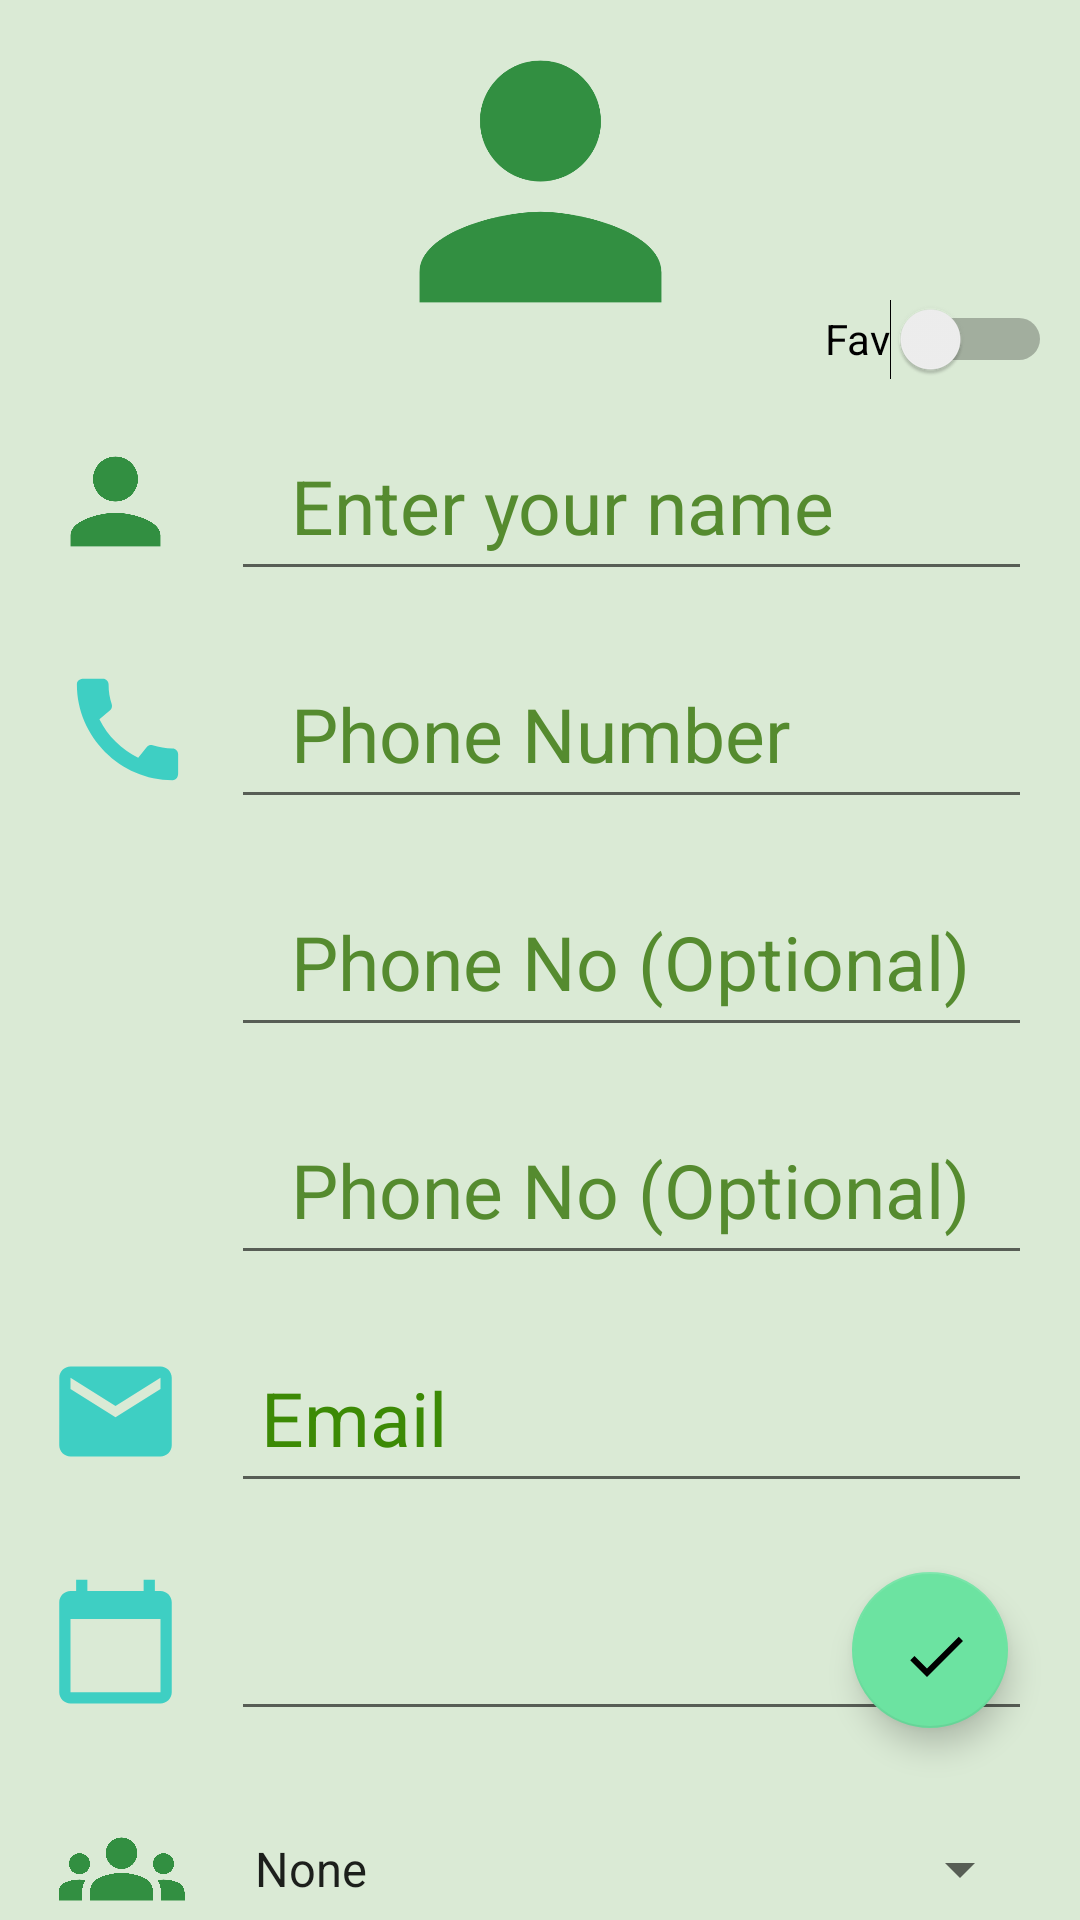

Write the Android layout XML for this screen, with the resource values it uses.
<!-- AndroidManifest.xml: application theme Theme.Contact -->
<!-- res/layout/fragment_update_contact.xml -->
<?xml version="1.0" encoding="utf-8"?>
<androidx.constraintlayout.widget.ConstraintLayout xmlns:android="http://schemas.android.com/apk/res/android"
    xmlns:app="http://schemas.android.com/apk/res-auto"
    xmlns:tools="http://schemas.android.com/tools"
    android:layout_width="match_parent"
    android:layout_height="match_parent"
    android:background="#CDE8D9"
    android:backgroundTint="#DAEAD5"
    tools:context=".ui.fragment.UpdateContactFragment">

    <ImageView
        android:id="@+id/add_images"
        android:layout_width="203dp"
        android:layout_height="121dp"
        android:contentDescription="@string/todo"
        app:layout_constraintBottom_toBottomOf="parent"
        app:layout_constraintEnd_toEndOf="parent"
        app:layout_constraintHorizontal_bias="0.5"
        app:layout_constraintStart_toStartOf="parent"
        app:layout_constraintTop_toTopOf="parent"
        app:layout_constraintVertical_bias="0.0"
        app:srcCompat="@drawable/ic_baseline_person_24" />

    <ImageView
        android:id="@+id/add_name_image"
        android:layout_width="45dp"
        android:layout_height="45dp"
        android:layout_marginStart="16dp"
        android:contentDescription="@string/todo"
        app:layout_constraintBottom_toBottomOf="@+id/add_name"
        app:layout_constraintEnd_toStartOf="@+id/add_name"
        app:layout_constraintHorizontal_bias="0.0"
        app:layout_constraintStart_toStartOf="parent"
        app:layout_constraintTop_toTopOf="@+id/add_name"
        app:srcCompat="@drawable/ic_baseline_person_24"
        tools:ignore="ImageContrastCheck" />

    <EditText
        android:id="@+id/add_name"
        android:layout_width="0dp"
        android:layout_height="60dp"
        android:layout_marginStart="16dp"
        android:layout_marginTop="16dp"
        android:layout_marginEnd="16dp"
        android:autofillHints="name"
        android:gravity="center_vertical"
        android:hint="@string/name"
        android:inputType="text"
        android:paddingStart="20dp"
        android:textColorHint="#558B2F"
        android:textSize="25sp"
        app:layout_constraintBottom_toTopOf="@+id/add_phone_no1"
        app:layout_constraintEnd_toEndOf="parent"
        app:layout_constraintStart_toEndOf="@+id/add_name_image"
        app:layout_constraintTop_toBottomOf="@+id/add_images"
        tools:ignore="RtlSymmetry" />

    <ImageView
        android:id="@+id/add_phone_image"
        android:layout_width="45dp"
        android:layout_height="45dp"
        android:layout_marginStart="16dp"
        android:layout_marginEnd="8dp"
        app:layout_constraintBottom_toBottomOf="@+id/add_phone_no1"
        app:layout_constraintEnd_toStartOf="@+id/add_phone_no1"
        app:layout_constraintStart_toStartOf="parent"
        app:layout_constraintTop_toTopOf="@+id/add_phone_no1"
        app:srcCompat="@drawable/ic_baseline_call_24"
        tools:ignore="ContentDescription,ImageContrastCheck" />

    <EditText
        android:id="@+id/add_phone_no1"
        android:layout_width="0dp"
        android:layout_height="60dp"
        android:layout_marginTop="16dp"
        android:layout_marginEnd="16dp"
        android:gravity="center_vertical"
        android:hint="@string/phone_no"
        android:importantForAutofill="no"
        android:inputType="number"
        android:paddingStart="20dp"
        android:textColorHint="#558B2F"
        android:textSize="25sp"
        app:layout_constraintBottom_toTopOf="@+id/add_phone_no2"
        app:layout_constraintEnd_toEndOf="parent"
        app:layout_constraintStart_toStartOf="@+id/add_name"
        app:layout_constraintTop_toBottomOf="@+id/add_name"
        tools:ignore="RtlSymmetry,TextFields" />

    <EditText
        android:id="@+id/add_phone_no2"
        android:layout_width="0dp"
        android:layout_height="60dp"
        android:layout_marginTop="16dp"
        android:layout_marginEnd="16dp"
        android:autofillHints=""
        android:gravity="center_vertical"
        android:hint="@string/phone_no_optional"
        android:inputType="number"
        android:paddingStart="20dp"
        android:textColorHint="#558B2F"
        android:textSize="25sp"
        app:layout_constraintBottom_toTopOf="@+id/add_phone_no3"
        app:layout_constraintEnd_toEndOf="parent"
        app:layout_constraintStart_toStartOf="@+id/add_phone_no1"
        app:layout_constraintTop_toBottomOf="@+id/add_phone_no1"
        tools:ignore="RtlSymmetry,TextFields" />

    <EditText
        android:id="@+id/add_phone_no3"
        android:layout_width="0dp"
        android:layout_height="60dp"
        android:layout_marginTop="16dp"
        android:layout_marginEnd="16dp"
        android:autofillHints=""
        android:gravity="center_vertical"
        android:hint="@string/phone_no_optional"
        android:inputType="number"
        android:paddingStart="20dp"
        android:textColorHint="#558B2F"
        android:textSize="25sp"
        app:layout_constraintBottom_toTopOf="@+id/add_email"
        app:layout_constraintEnd_toEndOf="parent"
        app:layout_constraintStart_toStartOf="@+id/add_phone_no2"
        app:layout_constraintTop_toBottomOf="@+id/add_phone_no2"
        tools:ignore="RtlSymmetry,TextFields" />

    <EditText
        android:id="@+id/add_email"
        android:layout_width="0dp"
        android:layout_height="60dp"
        android:layout_marginTop="16dp"
        android:layout_marginEnd="16dp"
        android:autofillHints=""
        android:ems="10"
        android:gravity="center_vertical"
        android:hint="@string/email"
        android:inputType="textEmailAddress"
        android:paddingStart="10dp"
        android:textColorHint="#3C8A05"
        android:textSize="25sp"
        app:layout_constraintBottom_toTopOf="@+id/add_dob"
        app:layout_constraintEnd_toEndOf="parent"
        app:layout_constraintStart_toStartOf="@+id/add_phone_no3"
        app:layout_constraintTop_toBottomOf="@+id/add_phone_no3"
        tools:ignore="RtlSymmetry" />

    <ImageView
        android:id="@+id/add_email_image"
        android:layout_width="45dp"
        android:layout_height="45dp"
        android:layout_marginStart="16dp"
        android:contentDescription="@string/todo"
        app:layout_constraintBottom_toBottomOf="@+id/add_email"
        app:layout_constraintEnd_toStartOf="@+id/add_email"
        app:layout_constraintHorizontal_bias="0.0"
        app:layout_constraintStart_toStartOf="parent"
        app:layout_constraintTop_toTopOf="@+id/add_email"
        app:layout_constraintVertical_bias="0.466"
        app:srcCompat="@drawable/ic_baseline_email_24"
        tools:ignore="ImageContrastCheck" />

    <EditText
        android:id="@+id/add_dob"
        android:layout_width="0dp"
        android:layout_height="60dp"
        android:layout_marginTop="16dp"
        android:layout_marginEnd="16dp"
        android:autofillHints=""
        android:ems="10"
        android:inputType="date"
        android:minHeight="48dp"
        android:textSize="25sp"
        app:layout_constraintBottom_toTopOf="@+id/add_group"
        app:layout_constraintEnd_toEndOf="parent"
        app:layout_constraintStart_toStartOf="@+id/add_email"
        app:layout_constraintTop_toBottomOf="@+id/add_email" />

    <ImageView
        android:id="@+id/add_dob_image"
        android:layout_width="45dp"
        android:layout_height="45dp"
        android:layout_marginStart="16dp"
        android:contentDescription="@string/todo"
        app:layout_constraintBottom_toBottomOf="@+id/add_dob"
        app:layout_constraintEnd_toStartOf="@+id/add_dob"
        app:layout_constraintHorizontal_bias="0.0"
        app:layout_constraintStart_toStartOf="parent"
        app:layout_constraintTop_toTopOf="@+id/add_dob"
        app:srcCompat="@drawable/ic_baseline_calendar_today_24"
        tools:ignore="ImageContrastCheck" />

    <Spinner
        android:id="@+id/add_group"
        android:layout_width="0dp"
        android:layout_height="60dp"
        android:layout_marginTop="16dp"
        android:layout_marginEnd="16dp"
        android:entries="@array/options"
        android:textColorHint="#558B2F"
        android:textSize="25sp"
        app:layout_constraintEnd_toEndOf="parent"
        app:layout_constraintStart_toStartOf="@+id/add_dob"
        app:layout_constraintTop_toBottomOf="@+id/add_dob" />

    <ImageView
        android:id="@+id/add_group_image"
        android:layout_width="49dp"
        android:layout_height="42dp"
        android:layout_marginStart="16dp"
        android:contentDescription="@string/todo"
        app:layout_constraintBottom_toBottomOf="@id/add_group"
        app:layout_constraintEnd_toStartOf="@+id/add_group"
        app:layout_constraintHorizontal_bias="0.0"
        app:layout_constraintStart_toStartOf="parent"
        app:layout_constraintTop_toTopOf="@+id/add_group"
        app:srcCompat="@drawable/ic_baseline_groups_24"
        tools:ignore="ImageContrastCheck" />

    <com.google.android.material.floatingactionbutton.FloatingActionButton
        android:id="@+id/ok"
        android:layout_width="52dp"
        android:layout_height="58dp"
        android:layout_marginEnd="24dp"
        android:layout_marginBottom="64dp"
        android:background="#0C0C0C"
        android:clickable="true"
        android:contentDescription="@string/todo"
        android:focusable="true"
        android:src="@drawable/ic_baseline_check_24"
        app:backgroundTint="#6CE3A1"
        app:layout_constraintBottom_toBottomOf="parent"
        app:layout_constraintEnd_toEndOf="parent" />

    <Switch
        android:id="@+id/switch_fav"
        android:layout_width="wrap_content"
        android:layout_height="wrap_content"
        android:layout_marginEnd="16dp"
        android:minHeight="48dp"
        android:text="@string/fav"
        app:layout_constraintBottom_toTopOf="@+id/add_name"
        app:layout_constraintEnd_toEndOf="parent"
        app:layout_constraintStart_toEndOf="@+id/add_images"
        app:layout_constraintTop_toTopOf="parent"
        app:layout_constraintVertical_bias="1.0"
        tools:ignore="UseSwitchCompatOrMaterialXml" />


</androidx.constraintlayout.widget.ConstraintLayout>
<!-- resources referenced by this layout -->
<resources>
  <string-array name="options">Options
          <item>None</item>
          <item>Family</item>
          <item>Friends</item>
          <item>Neighbors</item>
          <item>Office</item>
          <item>Business</item>
      </string-array>
  <!-- drawable ic_baseline_calendar_today_24 (drawable) -->
  <vector xmlns:android="http://schemas.android.com/apk/res/android"
      android:width="24dp"
      android:height="24dp"
      android:tint="#3ECFC3"
      android:viewportWidth="24"
      android:viewportHeight="24">
      <path
          android:fillColor="@android:color/white"
          android:pathData="M20,3h-1L19,1h-2v2L7,3L7,1L5,1v2L4,3c-1.1,0 -2,0.9 -2,2v16c0,1.1 0.9,2 2,2h16c1.1,0 2,-0.9 2,-2L22,5c0,-1.1 -0.9,-2 -2,-2zM20,21L4,21L4,8h16v13z" />
  </vector>
  <!-- drawable ic_baseline_call_24 (drawable) -->
  <vector xmlns:android="http://schemas.android.com/apk/res/android"
      android:width="24dp"
      android:height="24dp"
      android:tint="#3ECFC3"
      android:viewportWidth="24"
      android:viewportHeight="24">
      <path
          android:fillColor="@android:color/white"
          android:pathData="M20.01,15.38c-1.23,0 -2.42,-0.2 -3.53,-0.56 -0.35,-0.12 -0.74,-0.03 -1.01,0.24l-1.57,1.97c-2.83,-1.35 -5.48,-3.9 -6.89,-6.83l1.95,-1.66c0.27,-0.28 0.35,-0.67 0.24,-1.02 -0.37,-1.11 -0.56,-2.3 -0.56,-3.53 0,-0.54 -0.45,-0.99 -0.99,-0.99H4.19C3.65,3 3,3.24 3,3.99 3,13.28 10.73,21 20.01,21c0.71,0 0.99,-0.63 0.99,-1.18v-3.45c0,-0.54 -0.45,-0.99 -0.99,-0.99z" />
  </vector>
  <!-- drawable ic_baseline_check_24 (drawable) -->
  <vector xmlns:android="http://schemas.android.com/apk/res/android"
      android:width="24dp"
      android:height="24dp"
      android:tint="#01784A"
      android:viewportWidth="24"
      android:viewportHeight="24">
      <path
          android:fillColor="@android:color/white"
          android:pathData="M9,16.17L4.83,12l-1.42,1.41L9,19 21,7l-1.41,-1.41z" />
  </vector>
  <!-- drawable ic_baseline_email_24 (drawable) -->
  <vector xmlns:android="http://schemas.android.com/apk/res/android"
      android:width="24dp"
      android:height="24dp"
      android:tint="#3ECFC3"
      android:viewportWidth="24"
      android:viewportHeight="24">
      <path
          android:fillColor="@android:color/white"
          android:pathData="M20,4L4,4c-1.1,0 -1.99,0.9 -1.99,2L2,18c0,1.1 0.9,2 2,2h16c1.1,0 2,-0.9 2,-2L22,6c0,-1.1 -0.9,-2 -2,-2zM20,8l-8,5 -8,-5L4,6l8,5 8,-5v2z" />
  </vector>
  <!-- drawable ic_baseline_person_24 (drawable) -->
  <vector xmlns:android="http://schemas.android.com/apk/res/android"
      android:width="24dp"
      android:height="24dp"
      android:tint="#328F41"
      android:viewportWidth="24"
      android:viewportHeight="24">
      <path
          android:fillColor="@android:color/white"
          android:pathData="M12,12c2.21,0 4,-1.79 4,-4s-1.79,-4 -4,-4 -4,1.79 -4,4 1.79,4 4,4zM12,14c-2.67,0 -8,1.34 -8,4v2h16v-2c0,-2.66 -5.33,-4 -8,-4z" />
  </vector>
  <string name="email">Email</string>
  <string name="fav">Fav</string>
  <string name="name">Enter your name</string>
  <string name="phone_no">Phone Number</string>
  <string name="phone_no_optional">Phone No (Optional)</string>
  <string name="todo">loading....</string>
  <style name="Theme.Contact" parent="Theme.MaterialComponents.DayNight.DarkActionBar">
          
          <item name="colorPrimary">@color/purple_500</item>
          <item name="colorPrimaryVariant">@color/purple_700</item>
          <item name="colorOnPrimary">@color/white</item>
          
          <item name="colorSecondary">@color/teal_200</item>
          <item name="colorSecondaryVariant">@color/teal_700</item>
          <item name="colorOnSecondary">@color/black</item>
          
          <item name="android:statusBarColor">?attr/colorPrimaryVariant</item>
          
      </style>
  <color name="purple_500">#00EE6B</color>
  <color name="purple_700">#00B32D</color>
  <color name="white">#FFFFFFFF</color>
  <color name="teal_200">#FF03DAC5</color>
  <color name="teal_700">#FF018786</color>
  <color name="black">#FF000000</color>
</resources>
